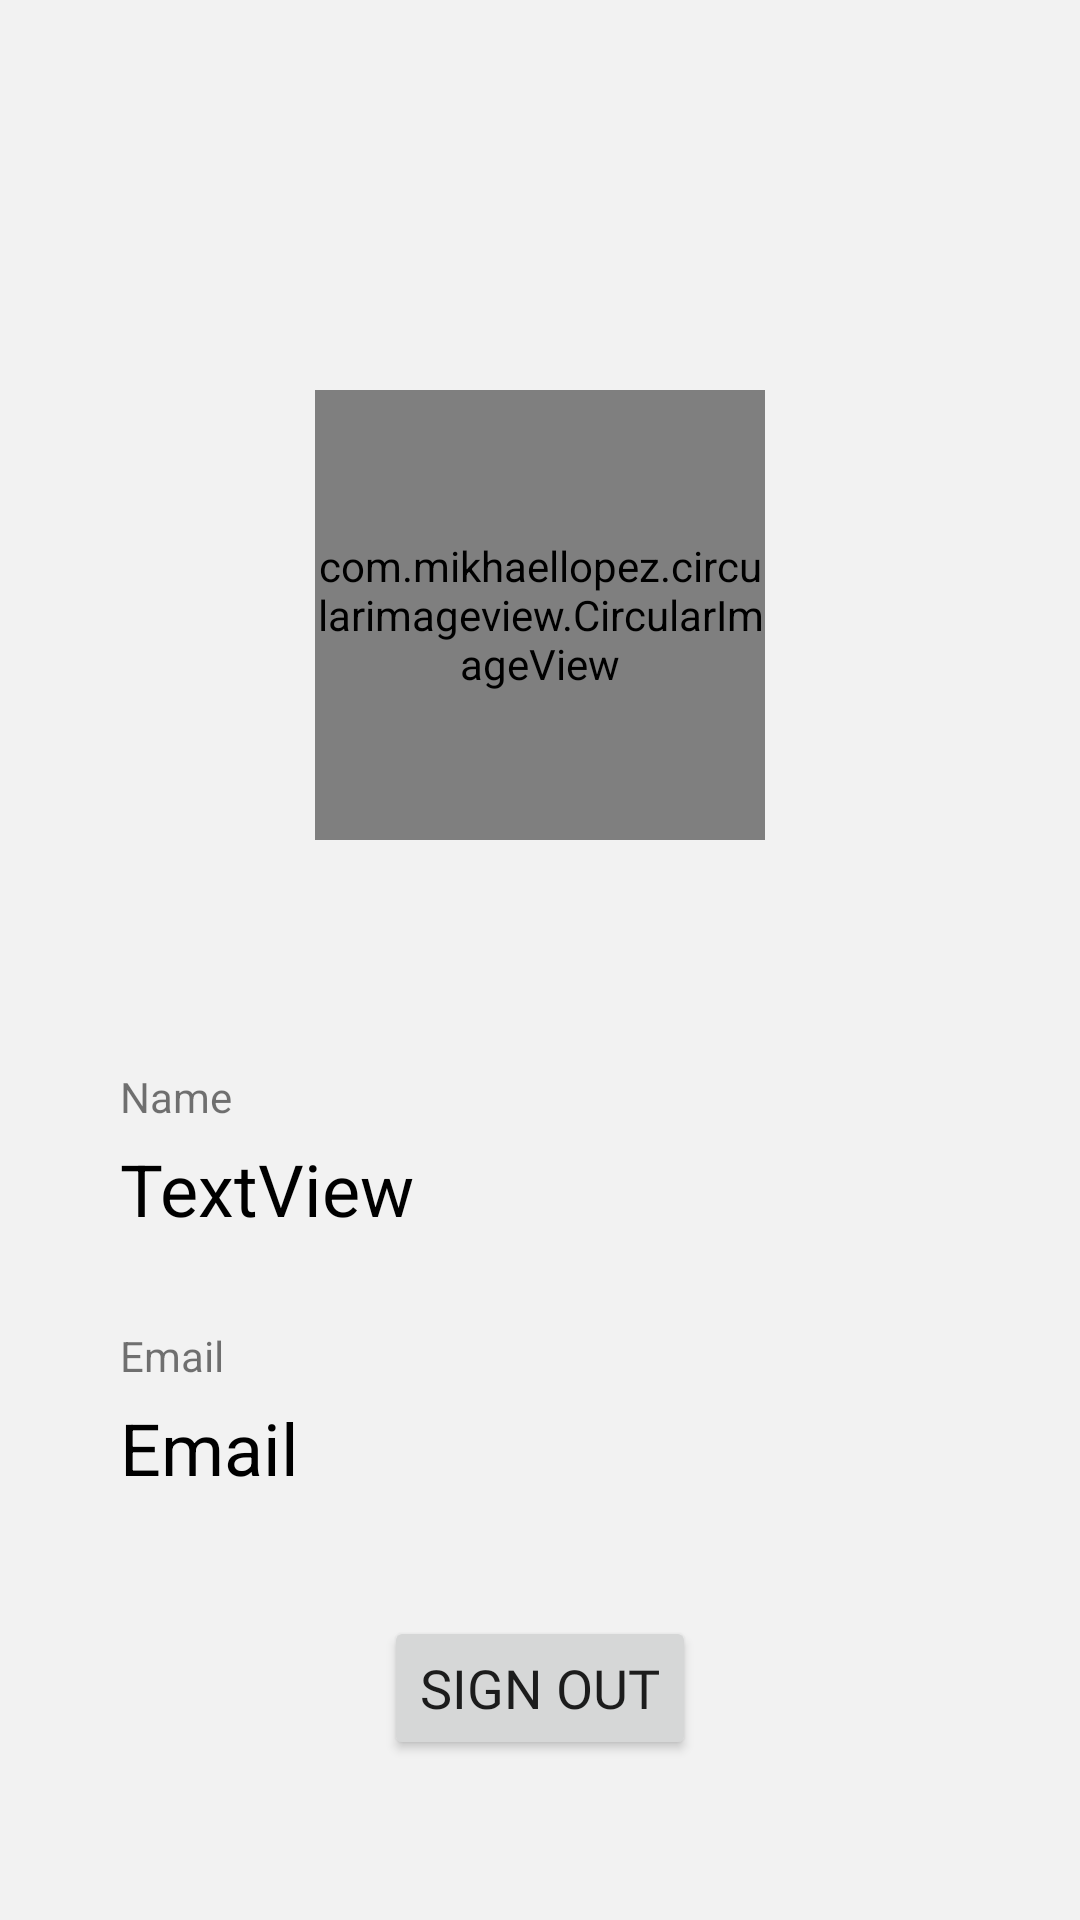

Here is an Android app screen rendered from its layout file. Give the layout XML and the strings, colors and styles it references.
<!-- AndroidManifest.xml: application theme Theme.EatmoreApp -->
<!-- res/layout/activity_dashboard.xml -->
<?xml version="1.0" encoding="utf-8"?>
<androidx.constraintlayout.widget.ConstraintLayout xmlns:android="http://schemas.android.com/apk/res/android"
    xmlns:app="http://schemas.android.com/apk/res-auto"
    xmlns:tools="http://schemas.android.com/tools"
    android:layout_width="match_parent"
    android:layout_height="match_parent"
    android:background="@color/google_bkg"
    tools:context=".DashboardActivity">

    <com.mikhaellopez.circularimageview.CircularImageView
        android:id="@+id/myImage"
        android:layout_width="150dp"
        android:layout_height="150dp"
        android:src="@drawable/googleg_disabled_color_18"
        android:layout_marginTop="130dp"
        app:civ_border_color="@color/dark_red"
        app:civ_border_width="2dp"
        app:layout_constraintEnd_toEndOf="parent"
        app:layout_constraintStart_toStartOf="parent"
        app:layout_constraintTop_toTopOf="parent">

    </com.mikhaellopez.circularimageview.CircularImageView>

    <TextView
        android:id="@+id/name"
        android:layout_width="wrap_content"
        android:layout_height="wrap_content"
        android:layout_marginStart="40dp"
        android:layout_marginTop="76dp"
        android:text="Name"
        app:layout_constraintStart_toStartOf="parent"
        app:layout_constraintTop_toBottomOf="@id/myImage" />

    <TextView
        android:id="@+id/username"
        android:layout_width="wrap_content"
        android:layout_height="wrap_content"
        android:layout_marginStart="40dp"
        android:layout_marginTop="5dp"
        android:text="TextView"
        android:textColor="@color/black"
        android:textSize="24sp"
        app:layout_constraintStart_toStartOf="parent"
        app:layout_constraintTop_toBottomOf="@+id/name" />

    <TextView
        android:id="@+id/email"
        android:layout_width="wrap_content"
        android:layout_height="wrap_content"
        android:layout_marginStart="40dp"
        android:layout_marginTop="30dp"
        android:text="Email"
        app:layout_constraintStart_toStartOf="parent"
        app:layout_constraintTop_toBottomOf="@id/username" />

    <TextView
        android:id="@+id/userEmail"
        android:layout_width="wrap_content"
        android:layout_height="wrap_content"
        android:text="Email"
        app:layout_constraintStart_toStartOf="parent"
        app:layout_constraintTop_toBottomOf="@id/email"
        android:layout_marginStart="40dp"
        android:layout_marginTop="5dp"
        android:textSize="24sp"
        android:textColor="@color/black"/>

    <Button
        android:id="@+id/signOut"
        android:layout_width="wrap_content"
        android:layout_height="wrap_content"
        android:text="Sign Out"
        android:textSize="18sp"
        android:fontFamily="@font/poppins_semibold"
        android:layout_marginTop="40dp"
        app:layout_constraintStart_toStartOf="parent"
        app:layout_constraintEnd_toEndOf="parent"
        app:layout_constraintTop_toBottomOf="@id/userEmail"/>


</androidx.constraintlayout.widget.ConstraintLayout>
<!-- resources referenced by this layout -->
<resources>
  <color name="black">#FF000000</color>
  <color name="dark_red">#F82E2E</color>
  <color name="google_bkg">#F2F2F2</color>
  <style name="Theme.EatmoreApp" parent="Theme.MaterialComponents.Light.NoActionBar">
          
          <item name="colorPrimary">@color/dark_red</item>
          <item name="colorPrimaryVariant">#D92929</item>
          <item name="colorOnPrimary">@color/white</item>
          
          <item name="colorSecondary">@color/teal_200</item>
          <item name="colorSecondaryVariant">@color/teal_700</item>
          <item name="colorOnSecondary">@color/black</item>
          
          <item name="android:statusBarColor" tools:targetApi="l">?attr/colorPrimaryVariant</item>
          
  
      </style>
  <color name="white">#FFFFFFFF</color>
  <color name="teal_200">#FF03DAC5</color>
  <color name="teal_700">#FF018786</color>
</resources>
